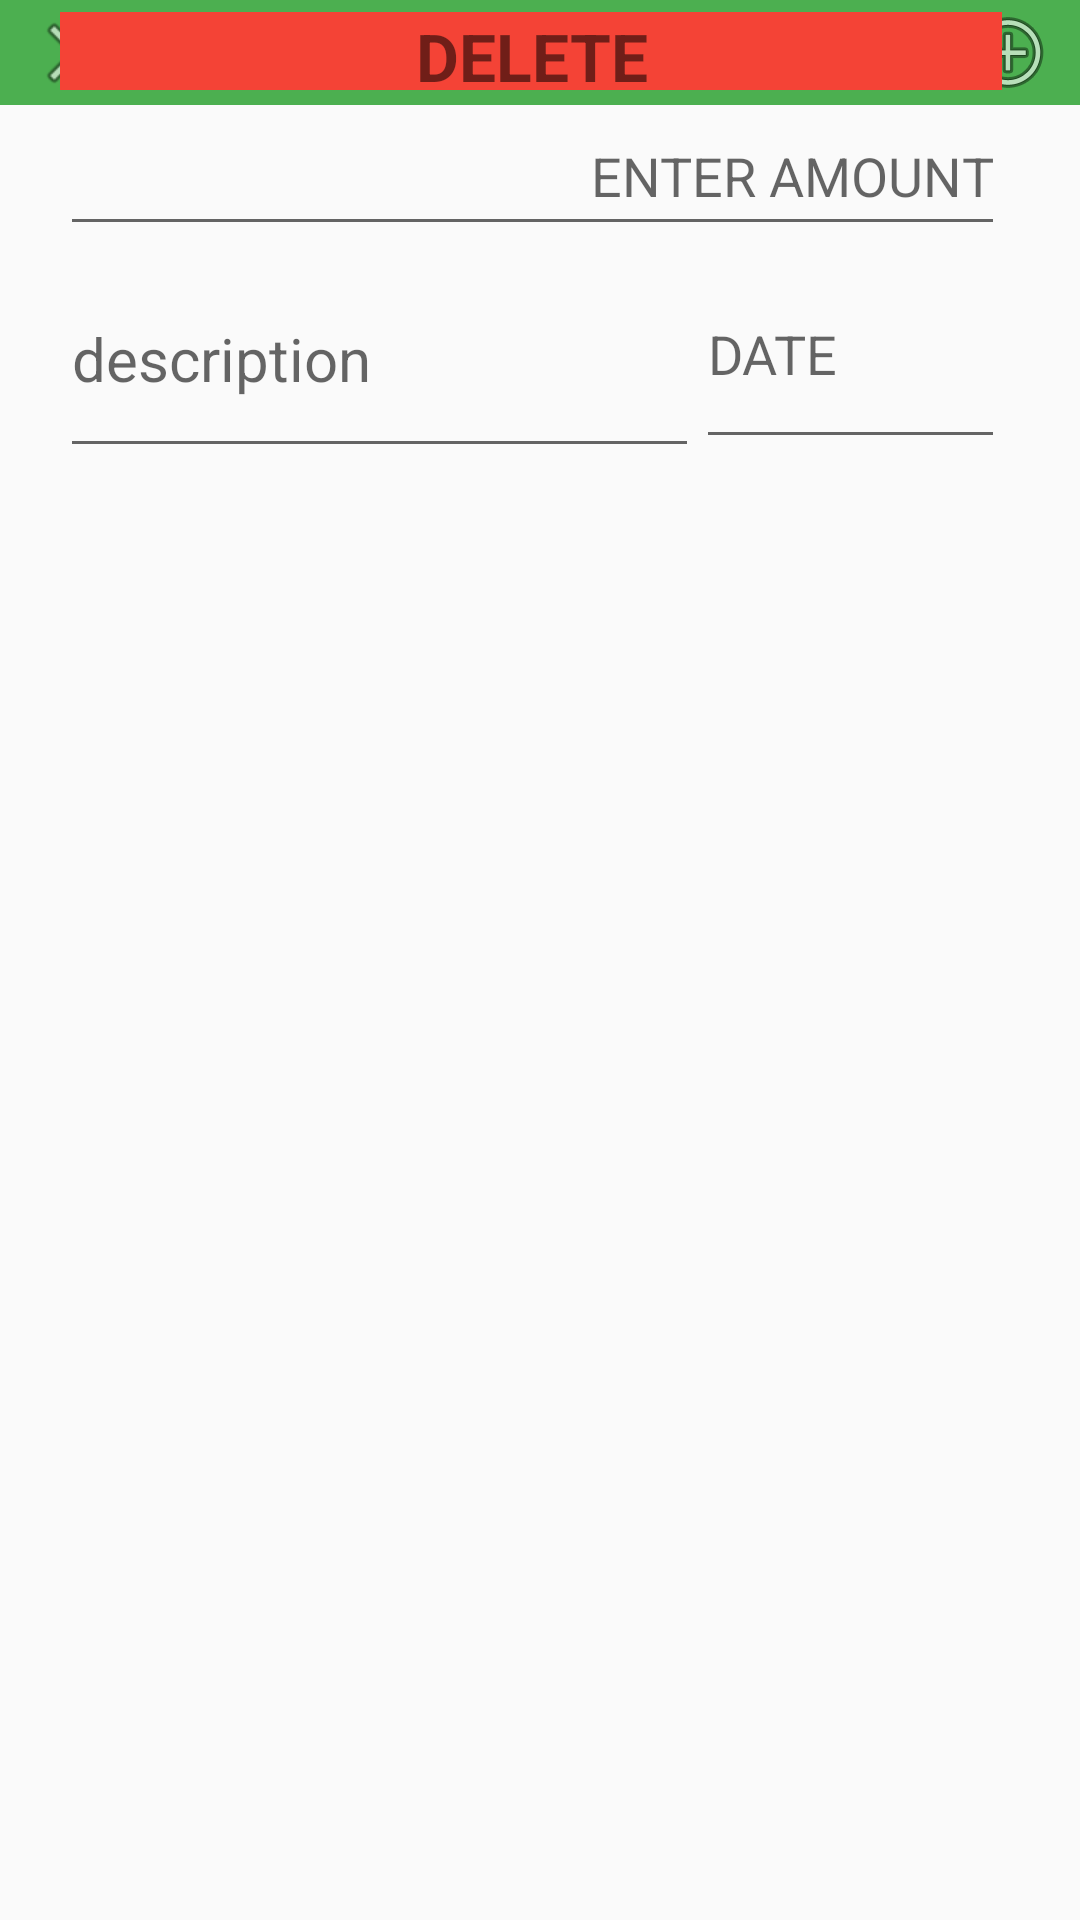

This screen was rendered from an Android layout file. Write that file and the resources it references.
<!-- AndroidManifest.xml: activity theme Green -->
<!-- res/layout/activity_transaction.xml -->
<?xml version="1.0" encoding="utf-8"?>
<android.support.constraint.ConstraintLayout
    xmlns:android="http://schemas.android.com/apk/res/android"
    xmlns:app="http://schemas.android.com/apk/res-auto"
    android:layout_width="match_parent"
    android:layout_height="match_parent">
    <RelativeLayout
        xmlns:android="http://schemas.android.com/apk/res/android"
        android:layout_width="match_parent"
        android:layout_height="wrap_content"
        android:background="@color/shapeGreen">

        <TextView
            android:id="@+id/transaction_title_header"
            android:layout_width="wrap_content"
            android:layout_height="wrap_content"
            android:layout_centerInParent="true"
            android:textAppearance="?android:attr/textAppearanceLarge"
            android:textColor="#fff"
            android:textStyle="bold" />

        <ImageButton
            android:id="@+id/cancel_transaction_button"
            android:layout_width="35dp"
            android:layout_height="35dp"
            android:layout_alignParentLeft="true"
            android:layout_centerVertical="true"
            android:layout_marginLeft="8dp"
            android:background="@null"
            android:src="@android:drawable/ic_menu_close_clear_cancel" />

        <ImageButton
            android:id="@+id/add_transaction_button"
            android:layout_width="wrap_content"
            android:layout_height="wrap_content"
            android:layout_alignParentRight="true"
            android:layout_centerVertical="true"
            android:layout_marginRight="8dp"
            android:background="@null"
            android:src="@android:drawable/ic_menu_add"/>

    </RelativeLayout>

    <TextView
        android:id="@+id/transaction_delete"
        android:layout_width="314dp"
        android:layout_height="26dp"
        android:layout_marginStart="20dp"
        android:layout_marginTop="4dp"
        android:background="@color/shapeRed"
        android:text="@string/delete"
        android:textAlignment="center"
        android:textSize="@dimen/transaction_value"
        android:textStyle="bold"
        app:layout_constraintStart_toStartOf="parent"
        app:layout_constraintTop_toTopOf="parent" />

    <android.support.design.widget.TextInputLayout
        android:id="@+id/input_layout_transactionvalue"
        android:layout_width="315dp"
        android:layout_height="50dp"
        android:layout_marginStart="20dp"
        android:layout_marginTop="32dp"
        app:hintEnabled="false"
        app:layout_constraintStart_toStartOf="parent"
        app:layout_constraintTop_toTopOf="parent">

        <EditText
            android:id="@+id/transaction_value"
            android:layout_width="match_parent"
            android:layout_height="match_parent"
            android:ems="10"
            android:hint="@string/entervalue"
            android:inputType="number|numberDecimal"
            android:textAlignment="textEnd"
            app:layout_constraintStart_toStartOf="parent"
            app:layout_constraintTop_toTopOf="parent" />
    </android.support.design.widget.TextInputLayout>

    <android.support.design.widget.TextInputLayout
        android:id="@+id/input_layout_transactiondetails"
        android:layout_width="213dp"
        android:layout_height="76dp"
        android:layout_marginStart="20dp"
        android:layout_marginTop="80dp"
        app:hintEnabled="false"
        app:layout_constraintStart_toStartOf="parent"
        app:layout_constraintTop_toTopOf="parent">

        <EditText
            android:id="@+id/transaction_details"
            android:layout_width="match_parent"
            android:layout_height="match_parent"
            android:ems="10"
            android:hint="@string/transaction_description"
            android:inputType="textMultiLine"
            android:textSize="@dimen/sp20"
            app:layout_constraintStart_toStartOf="parent"
            app:layout_constraintTop_toTopOf="parent" />
    </android.support.design.widget.TextInputLayout>

    <android.support.design.widget.TextInputLayout
        android:id="@+id/input_layout_transactiondate"
        android:layout_width="103dp"
        android:layout_height="73dp"
        android:layout_marginStart="232dp"
        android:layout_marginTop="80dp"
        app:hintEnabled="false"
        app:layout_constraintStart_toStartOf="parent"
        app:layout_constraintTop_toTopOf="parent">

        <EditText
            android:id="@+id/transaction_date"
            android:layout_width="match_parent"
            android:layout_height="match_parent"
            android:ems="10"
            android:hint="@string/date"
            android:inputType="date"
            app:layout_constraintStart_toStartOf="parent"
            app:layout_constraintTop_toTopOf="parent" />
    </android.support.design.widget.TextInputLayout>

    <android.support.v7.widget.RecyclerView
        android:id="@+id/transaction_categoryList"
        android:layout_width="315dp"
        android:layout_height="324dp"
        android:layout_marginStart="20dp"
        android:layout_marginTop="160dp"
        app:layout_constraintStart_toStartOf="parent"
        app:layout_constraintTop_toTopOf="parent" />

</android.support.constraint.ConstraintLayout>
<!-- resources referenced by this layout -->
<resources>
  <color name="shapeGreen">#4caf50</color>
  <color name="shapeRed">#F44336</color>
  <dimen name="sp20">20sp</dimen>
  <dimen name="transaction_value">22sp</dimen>
  <string name="date">DATE</string>
  <string name="delete">DELETE</string>
  <string name="entervalue">ENTER AMOUNT</string>
  <string name="transaction_description">DESCRIPTION</string>
  <style name="Green" parent="Theme.AppCompat.Light.NoActionBar">
          <item name="colorPrimary">@color/backgroundGreen</item>
      </style>
  <color name="backgroundGreen">#c8e6c9</color>
</resources>
